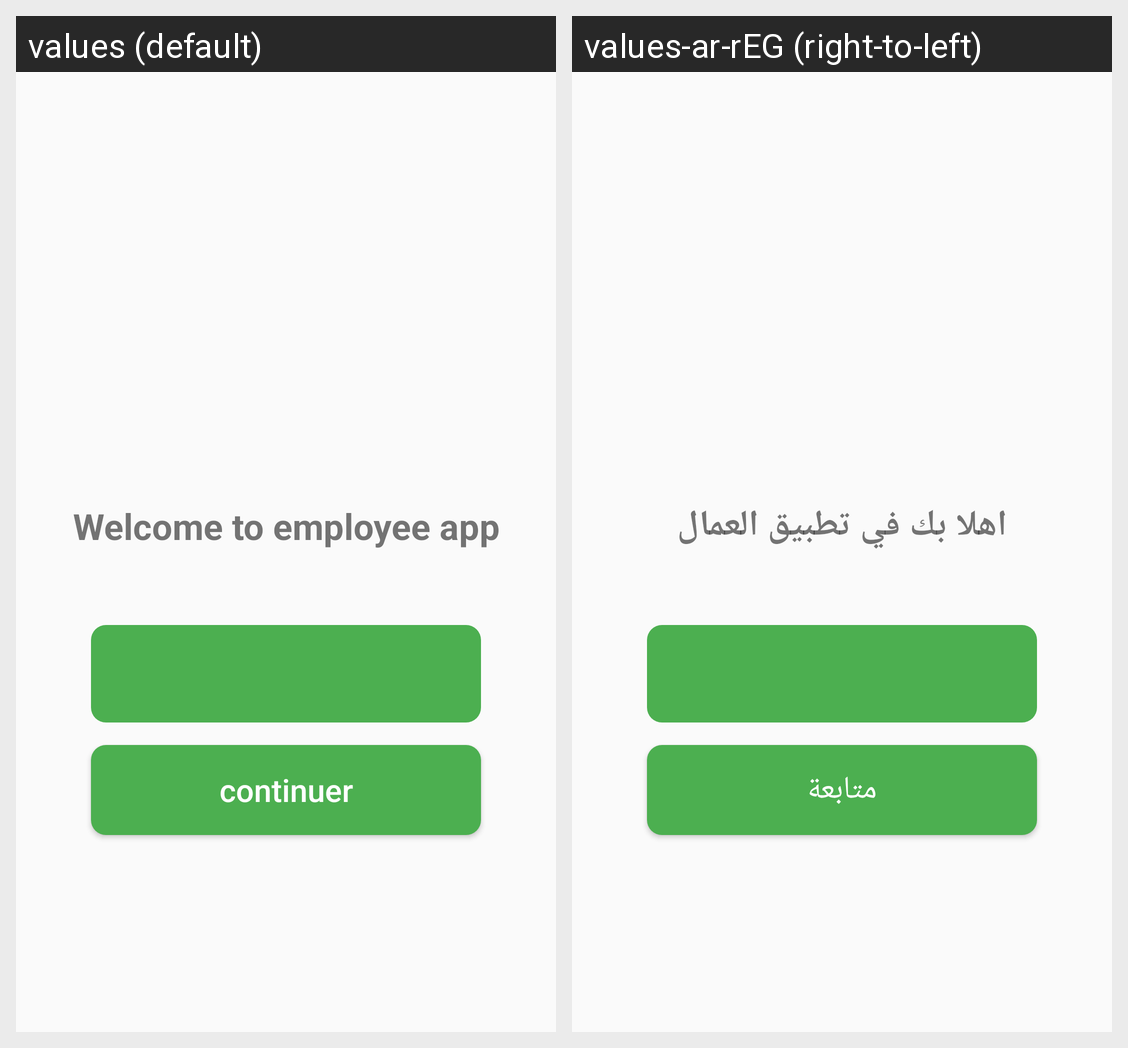

For this localized Android screen grid, give each drawn string resource with its value in every locale shown.
Android screen res/layout/activity_home.xml rendered under 2 locales, left to right: values (default), values-ar-rEG (right-to-left). Device: Nexus 5 (rendered at 1080×1920; each locale shown at half size, 540×960, under a caption strip naming it); theme Theme.Employee.
Strings drawn on this screen, with the default value and each locale's value (text and hints the layout hard-codes, and strings that could not be matched under every locale, appear in the picture but are not listed):

welcome
  values: Welcome to employee app
  values-ar-rEG: اهلا بك في تطبيق العمال

continuer
  values: continuer
  values-ar-rEG: متابعة
